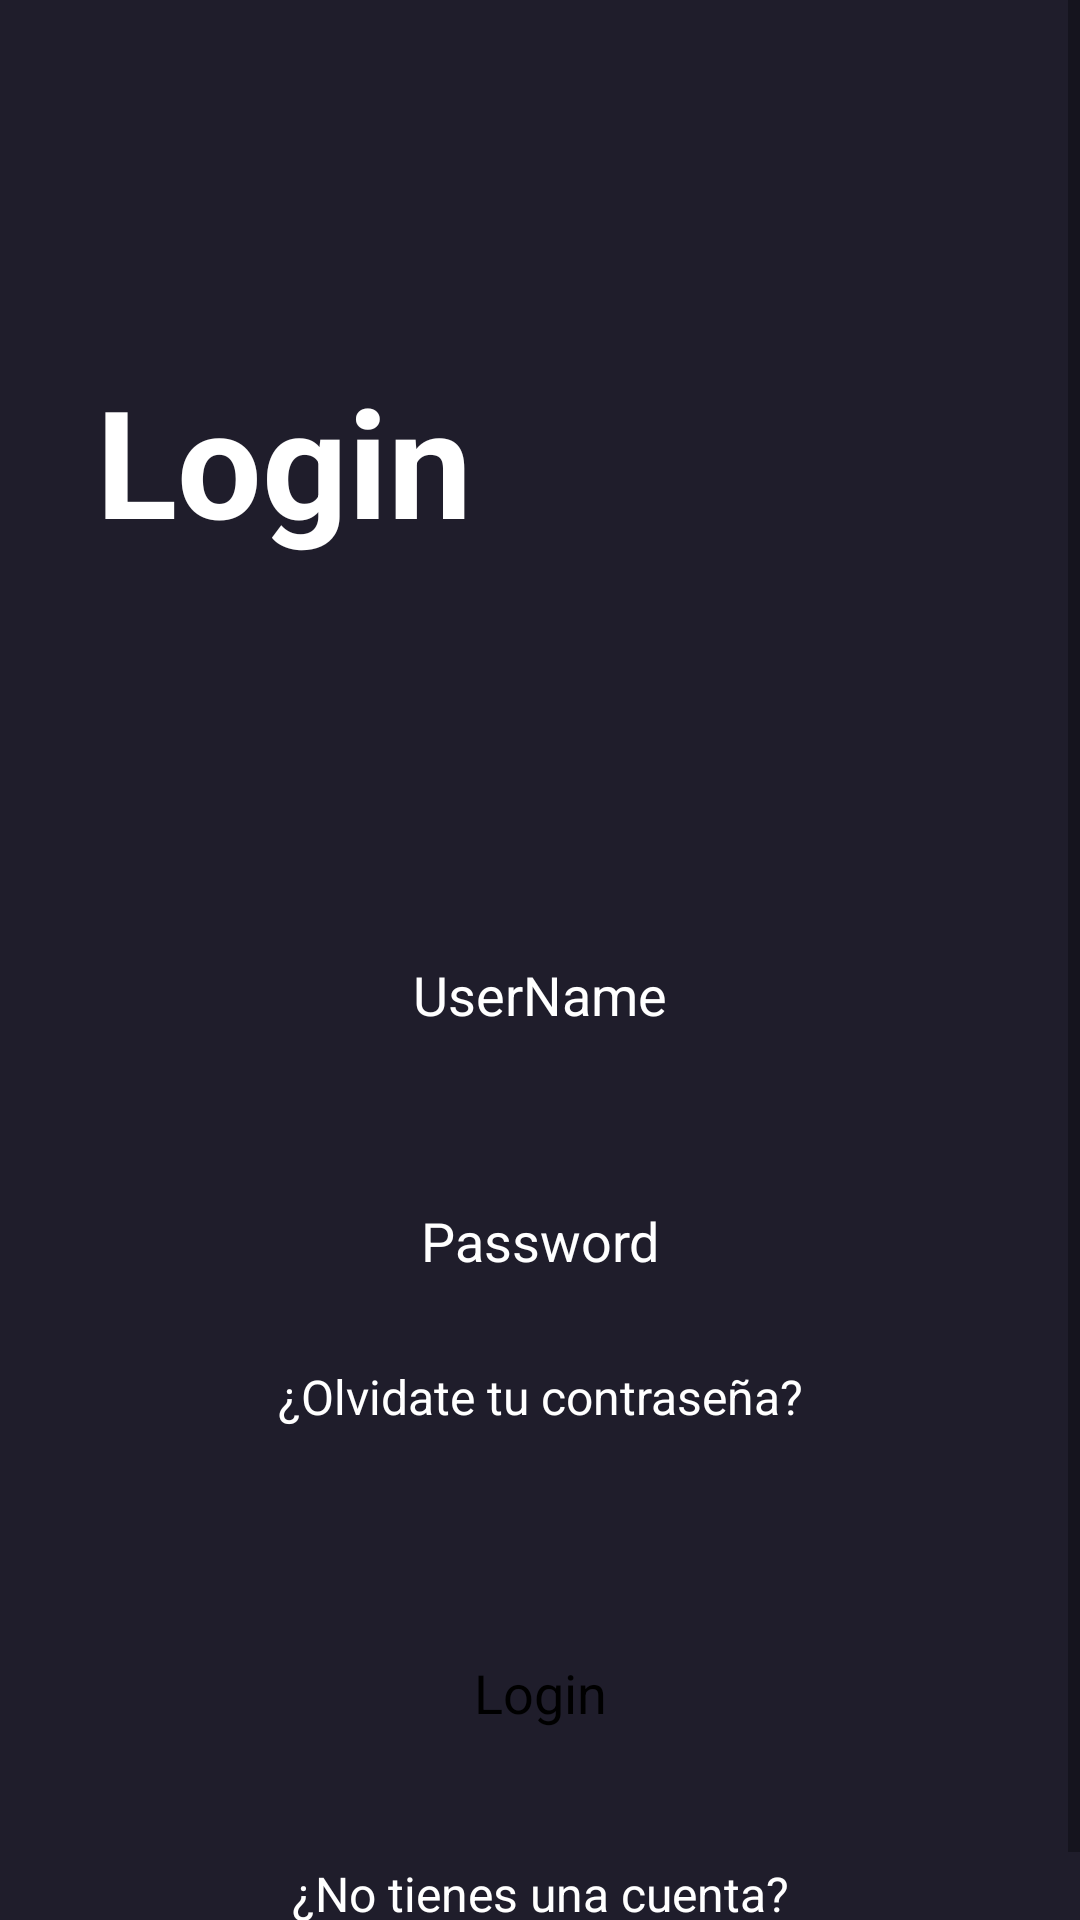

Write the Android layout XML for this screen, with the resource values it uses.
<!-- AndroidManifest.xml: application theme Theme.WatchingON -->
<!-- res/layout/activity_login.xml -->
<?xml version="1.0" encoding="utf-8"?>
<androidx.constraintlayout.widget.ConstraintLayout xmlns:android="http://schemas.android.com/apk/res/android"
    xmlns:app="http://schemas.android.com/apk/res-auto"
    xmlns:tools="http://schemas.android.com/tools"
    android:layout_width="match_parent"
    android:layout_height="match_parent"
    android:background="@color/main_color"
    tools:context=".LoginActivity">

    <ScrollView
        android:layout_width="match_parent"
        android:layout_height="match_parent">

        <LinearLayout
            android:layout_width="match_parent"
            android:layout_height="wrap_content"
            android:orientation="vertical">

            <TextView
                android:id="@+id/textView5"
                android:layout_width="match_parent"
                android:layout_height="match_parent"
                android:layout_marginStart="32dp"
                android:layout_marginTop="120dp"
                android:text="Login"
                android:textColor="@color/white"
                android:textSize="50sp"
                android:textStyle="bold" />

            <EditText
                android:id="@+id/editTextText"
                android:layout_width="match_parent"
                android:layout_height="50dp"
                android:layout_marginStart="32dp"
                android:layout_marginTop="120dp"
                android:layout_marginEnd="32dp"
                android:background="@drawable/edittext_background"
                android:ems="10"
                android:hint="UserName"
                android:inputType="text"
                android:textAlignment="center"
                android:textColor="@color/white"
                android:textColorHint="@color/white" />
            <EditText
                android:id="@+id/editTextPassword"
                android:layout_width="match_parent"
                android:layout_height="50dp"
                android:layout_marginStart="32dp"
                android:layout_marginTop="32dp"
                android:layout_marginEnd="32dp"
                android:background="@drawable/edittext_background"
                android:ems="10"
                android:hint="Password"
                android:inputType="text"
                android:textAlignment="center"
                android:textColor="@color/white"
                android:textColorHint="@color/white" />

            <TextView
                android:id="@+id/textView6"
                android:layout_width="match_parent"
                android:layout_height="wrap_content"
                android:text="¿Olvidate tu contraseña?"
                android:textAlignment="center"
                android:textColor="@color/white"
                android:textSize="16sp"
                android:layout_marginTop="16sp"/>

            <androidx.appcompat.widget.AppCompatButton
                android:id="@+id/button2"
                style="@android:style/Widget.Button"
                android:layout_marginTop="64dp"
                android:layout_marginStart="32dp"
                android:layout_marginEnd="32dp"
                android:background="@drawable/orange_button_background"
                android:textSize="18sp"
                android:layout_width="match_parent"
                android:layout_height="wrap_content"
                android:text="Login" />

            <TextView
                android:id="@+id/textView7"
                android:layout_width="match_parent"
                android:layout_height="wrap_content"
                android:textAlignment="center"
                android:textColor="@color/white"
                android:textSize="16sp"
                android:layout_marginTop="32dp"
                android:text="¿No tienes una cuenta?" />

            <TextView
                android:id="@+id/textView8"
                android:layout_width="match_parent"
                android:layout_height="wrap_content"
                android:text="Registrate Ahora"
                android:textAlignment="center"
                android:textColor="@color/white"
                android:textSize="16sp"
                android:textStyle="bold"/>
        </LinearLayout>
    </ScrollView>

</androidx.constraintlayout.widget.ConstraintLayout>
<!-- resources referenced by this layout -->
<resources>
  <color name="main_color">#1F1D2B</color>
  <color name="white">#FFFFFFFF</color>
  <style name="Theme.WatchingON" parent="Base.Theme.WatchingON" />
  <style name="Base.Theme.WatchingON" parent="Theme.MaterialComponents.DayNight.NoActionBar">
          
          
          <item name="colorPrimaryDark">@color/main_color</item>
      </style>
</resources>
